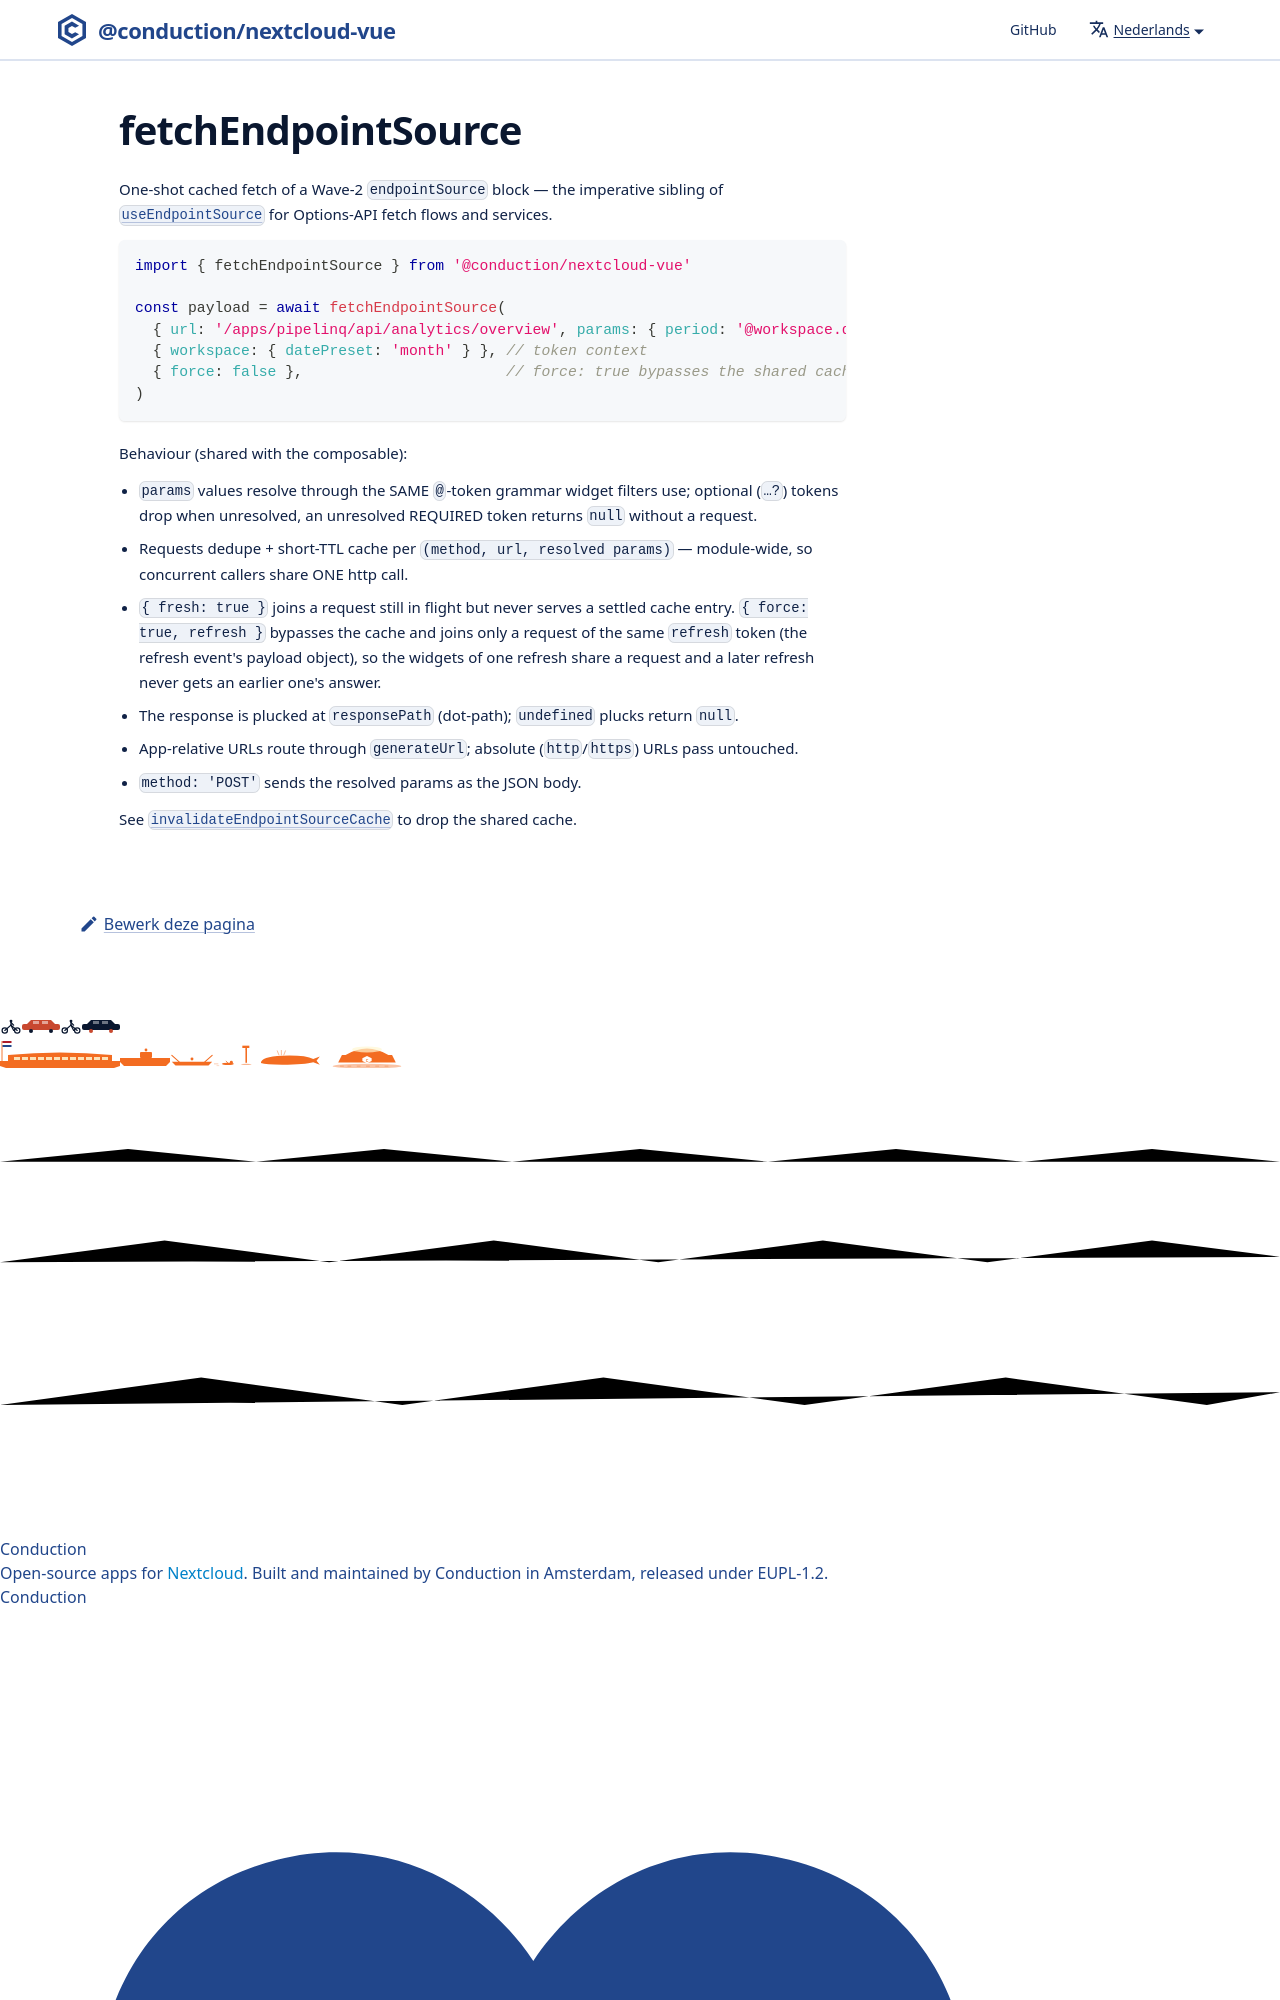

repository: ConductionNL/nextcloud-vue · page: nl/docs/utilities/fetch-endpoint-source/index.html · generator: docusaurus

# fetchEndpointSource

One-shot cached fetch of a Wave-2 `endpointSource` block — the imperative sibling of [`useEndpointSource`](./composables/use-endpoint-source.md) for Options-API fetch flows and services.

```js
import { fetchEndpointSource } from '@conduction/nextcloud-vue'
